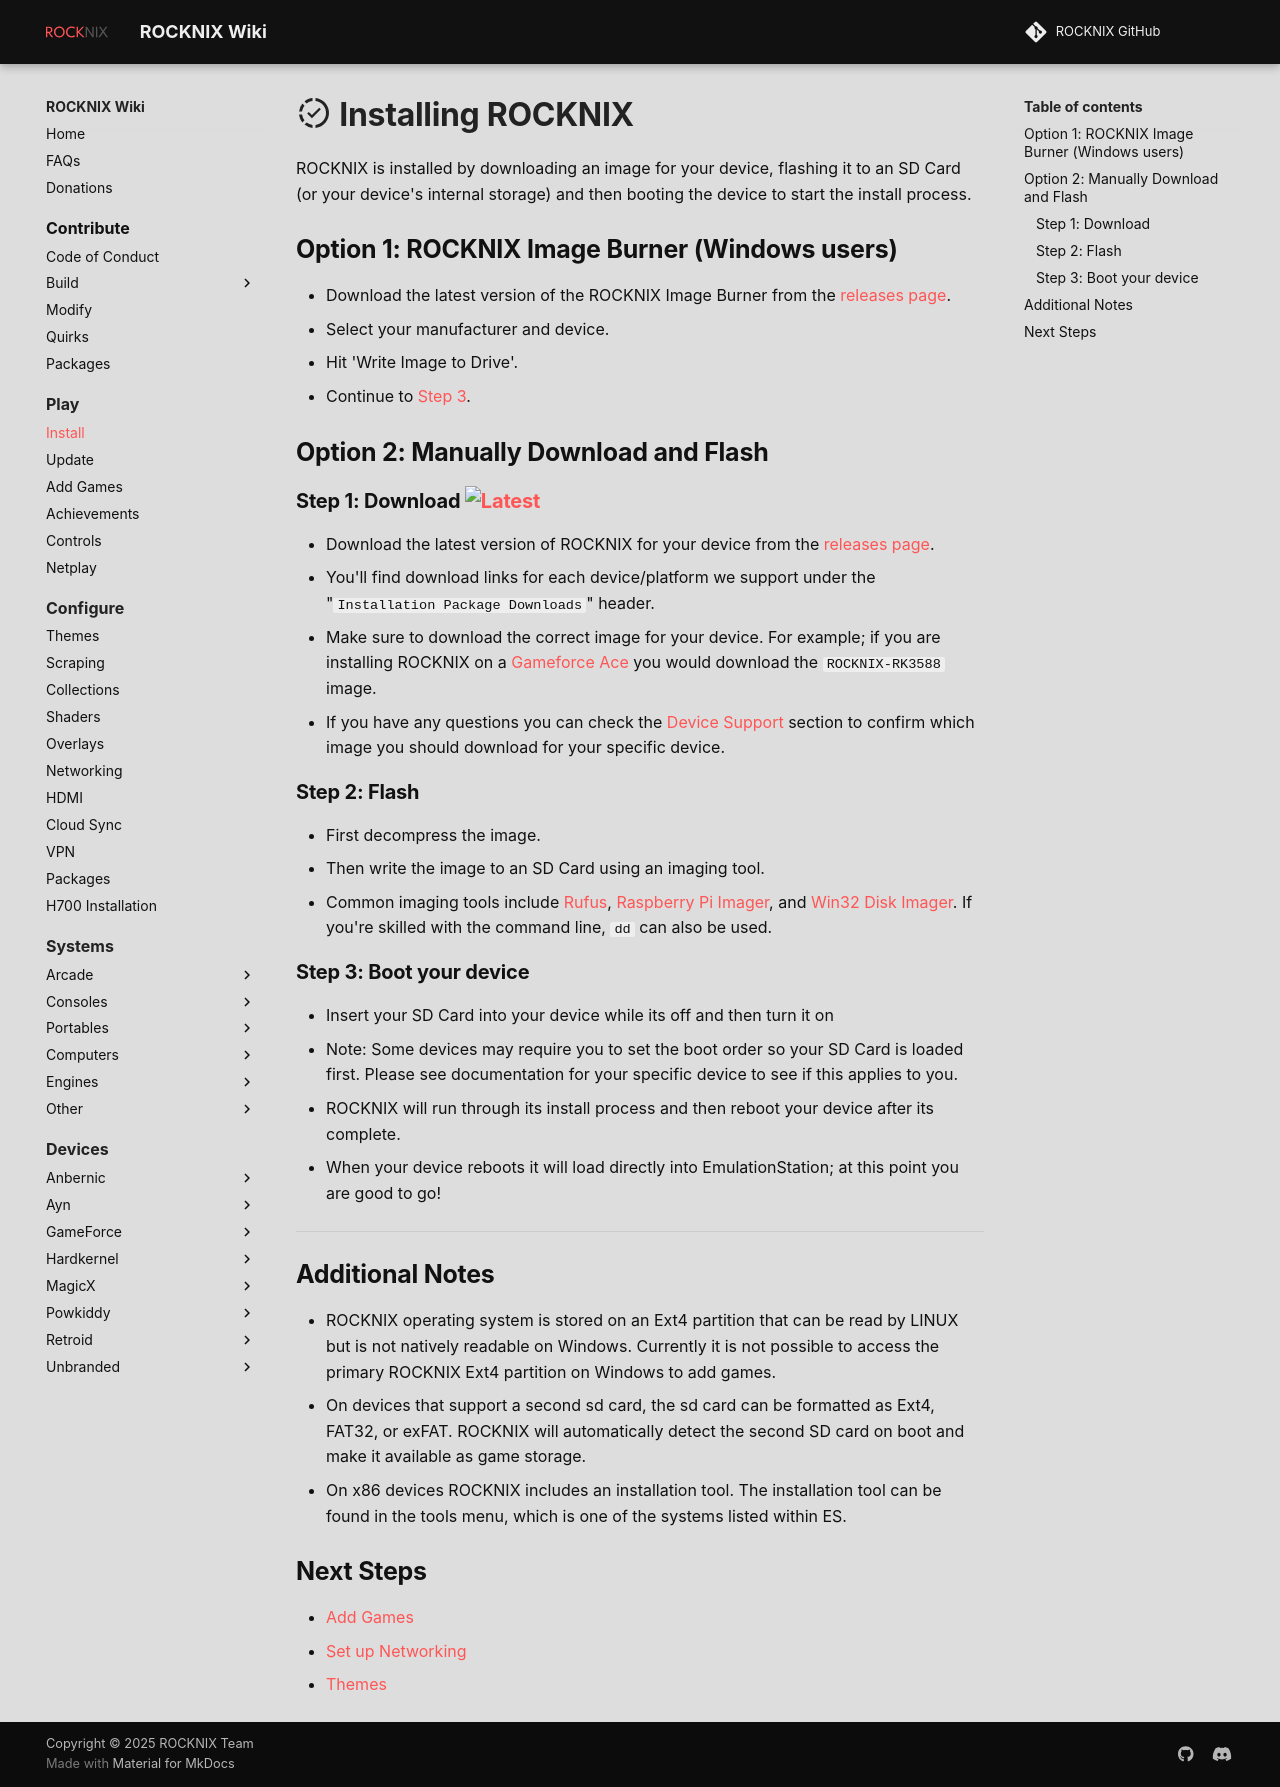

repository: stolen/rocknix.org · page: play/install/index.html · generator: mkdocs

# :material-progress-check: Installing ROCKNIX

ROCKNIX is installed by downloading an image for your device, flashing it to an SD Card (or your device's internal storage) and then booting the device to start the install process.

## Step 1: Download [![Latest](https://img.shields.io/github/release/ROCKNIX/distribution.svg?labelColor=111111&color=FF5555&label=Latest&style=flat#only-light)](https://github.com/ROCKNIX/distribution/releases/latest)[![Latest](https://img.shields.io/github/release/ROCKNIX/distribution.svg?labelColor=dddddd&color=FF5555&label=Latest&style=flat#only-dark)](https://github.com/ROCKNIX/distribution/releases/latest)

* Download the latest version of ROCKNIX for your device from the [releases page](https://github.com/ROCKNIX/distribution/releases/latest).
    * You'll find download links for each device/platform we support under the "`Installation Package Downloads`" header.
    * Make sure to download the correct image for your device.  For example; if you are installing ROCKNIX on a [Gameforce Ace](../devices/gameforce/gameforce-ace.md) you would download the `ROCKNIX-RK3588` image.
    * If you have any questions you can check the [Device Support](../devices/index.md) section to confirm which image you should download for your specific device.

## Step 2: Flash

* First decompress the image.
* Then write the image to an SD Card using an imaging tool.
    * Common imaging tools include [Rufus](https://rufus.ie/), [Raspberry Pi Imager](https://www.raspberrypi.com/software/), and [Win32 Disk Imager](https://sourceforge.net/projects/win32diskimager/).  If you're skilled with the command line, `dd` can also be used.

## Step 3: Boot your device

* Insert your SD Card into your device while its off and then turn it on
* Note: Some devices may require you to set the boot order so your SD Card is loaded first.  Please see documentation for your specific device to see if this applies to you.
* ROCKNIX will run through its install process and then reboot your device after its complete.
* When your device reboots it will load directly into EmulationStation; at this point you are good to go!

---

## Additional Notes

* ROCKNIX operating system is stored on an Ext4 partition that can be read by LINUX but is not natively readable on Windows. Currently it is not possible to access the primary ROCKNIX Ext4 partition on Windows to add games.
* On devices that support a second sd card, the sd card can be formatted as Ext4, FAT32, or exFAT. ROCKNIX will automatically detect the second SD card on boot and make it available as game storage.
* On x86 devices ROCKNIX includes an installation tool.  The installation tool can be found in the tools menu, which is one of the systems listed within ES.

## Next Steps

* [Add Games](/play/add-games)
* [Set up Networking](/configure/networking)
* [Themes](/configure/themes)
